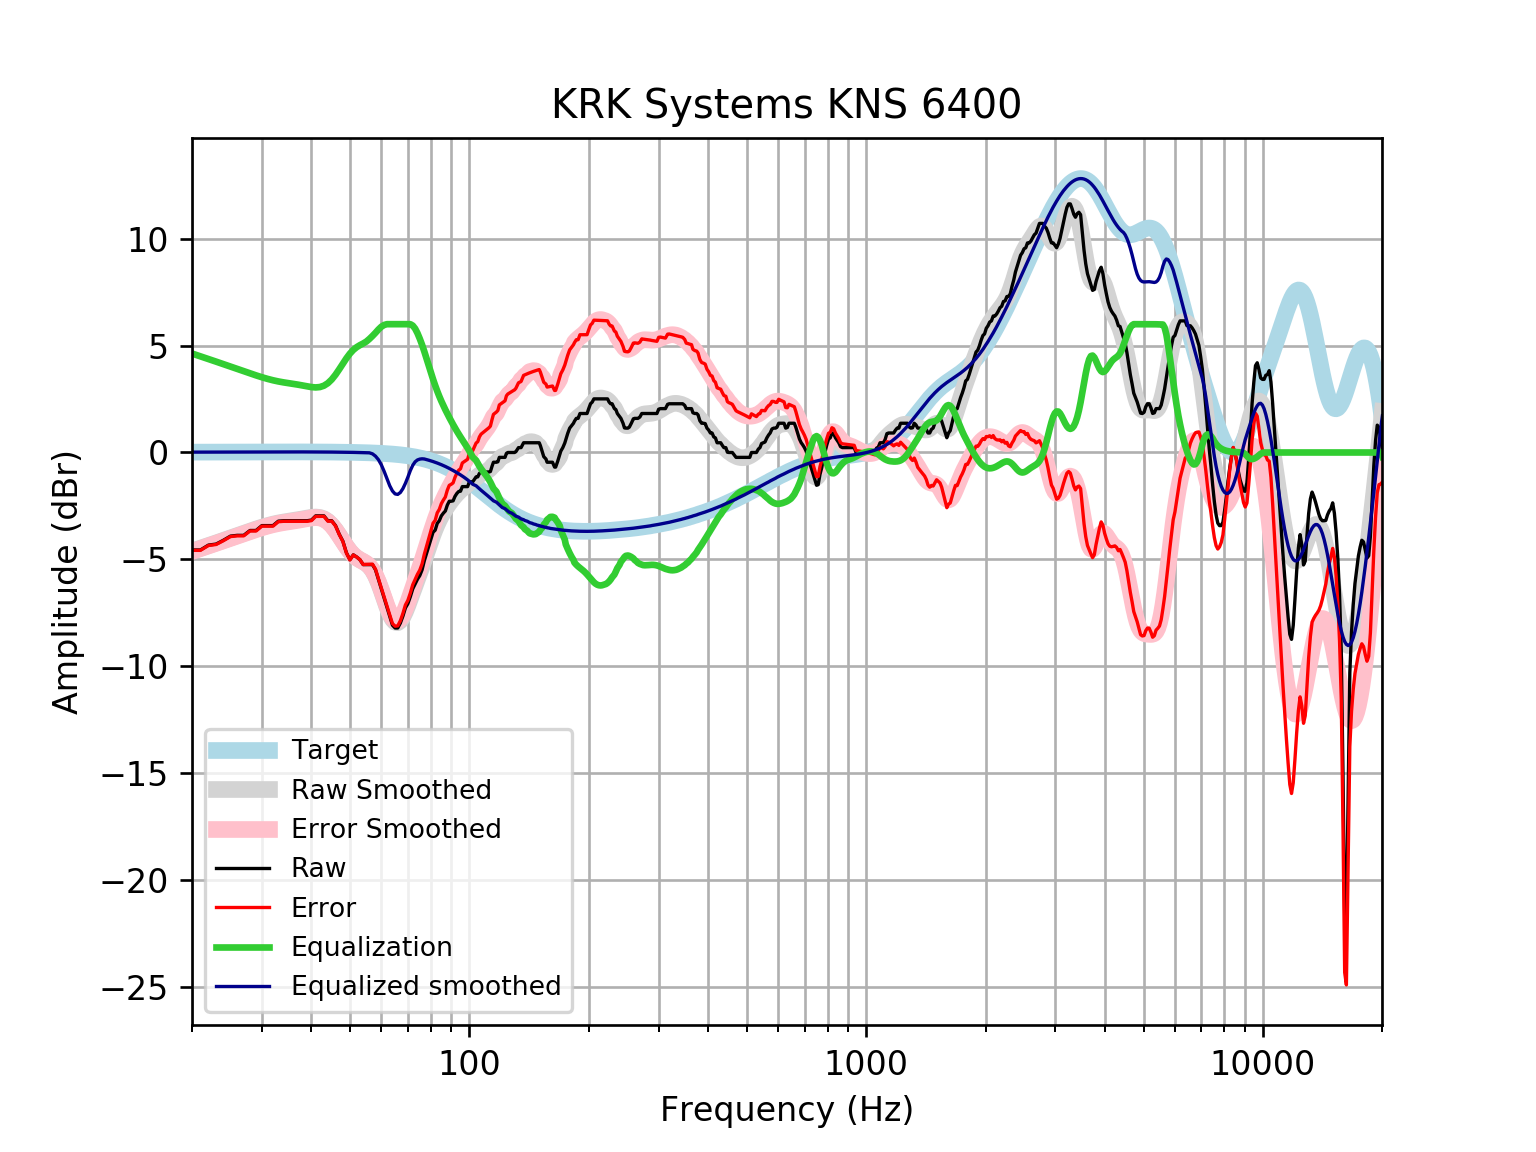

Source data for this figure (header and first rows):
frequency, raw, error, smoothed, error_smoothed, equalization, equalized_raw, equalized_smoothed, target
20, -4.558, -4.575, -4.612, -4.628, 4.628, 0.06985, 0.01646, 0.01648
21, -4.558, -4.576, -4.48, -4.497, 4.497, -0.06102, 0.01765, 0.01765
22, -4.33, -4.349, -4.352, -4.371, 4.371, 0.04036, 0.01877, 0.01876
23, -4.282, -4.302, -4.229, -4.249, 4.249, -0.03366, 0.01984, 0.01983
24, -4.103, -4.123, -4.11, -4.131, 4.131, 0.02816, 0.02085, 0.02084
25, -3.91, -3.932, -3.995, -4.017, 4.017, 0.1067, 0.02181, 0.02179
26, -3.875, -3.897, -3.885, -3.908, 3.908, 0.03292, 0.02271, 0.02269
27, -3.875, -3.898, -3.779, -3.802, 3.802, -0.07249, 0.02355, 0.02353
28, -3.647, -3.671, -3.677, -3.701, 3.701, 0.05471, 0.02433, 0.02431
29, -3.647, -3.672, -3.582, -3.607, 3.607, -0.04009, 0.02504, 0.02502
30, -3.419, -3.444, -3.494, -3.52, 3.52, 0.1008, 0.02567, 0.02566
31, -3.419, -3.445, -3.416, -3.442, 3.442, 0.02362, 0.02623, 0.02622
32, -3.419, -3.445, -3.35, -3.377, 3.377, -0.04211, 0.02668, 0.02668
33, -3.211, -3.238, -3.296, -3.323, 3.323, 0.1121, 0.02704, 0.02704
34, -3.191, -3.218, -3.252, -3.279, 3.279, 0.08819, 0.02728, 0.02728
35, -3.191, -3.218, -3.215, -3.242, 3.242, 0.0514, 0.0274, 0.0274
36, -3.191, -3.218, -3.181, -3.208, 3.208, 0.01703, 0.02739, 0.02739
37, -3.191, -3.218, -3.145, -3.172, 3.172, -0.01898, 0.02723, 0.02723
38, -3.191, -3.218, -3.106, -3.133, 3.133, -0.05835, 0.02691, 0.02692
39, -3.191, -3.217, -3.066, -3.092, 3.092, -0.09869, 0.02643, 0.02644
40, -3.16, -3.186, -3.033, -3.058, 3.058, -0.102, 0.02578, 0.02579
41, -2.963, -2.988, -3.018, -3.043, 3.043, 0.07971, 0.02495, 0.02496
42, -2.963, -2.987, -3.036, -3.06, 3.06, 0.09671, 0.02393, 0.02393
43, -2.963, -2.986, -3.1, -3.123, 3.123, 0.1597, 0.02272, 0.02272
44, -3.191, -3.212, -3.219, -3.241, 3.241, 0.04977, 0.0213, 0.0213
45, -3.191, -3.211, -3.395, -3.415, 3.415, 0.2238, 0.01968, 0.01967
46, -3.419, -3.437, -3.619, -3.637, 3.637, 0.2182, 0.01785, 0.01783
47, -3.821, -3.836, -3.875, -3.891, 3.891, 0.07046, 0.01579, 0.01577
48, -4.147, -4.16, -4.142, -4.155, 4.155, 0.008037, 0.0135, 0.01347
49, -4.69, -4.701, -4.395, -4.406, 4.406, -0.2842, 0.01097, 0.01094
50, -5.014, -5.022, -4.615, -4.623, 4.623, -0.3908, 0.008186, 0.008144
51, -4.786, -4.791, -4.792, -4.797, 4.797, 0.0106, 0.005126, 0.00508
52, -4.887, -4.889, -4.924, -4.925, 4.925, 0.03856, 0.001774, 0.001724
53, -5.014, -5.012, -5.021, -5.019, 5.019, 0.004848, -0.001894, -0.001946
54, -5.242, -5.236, -5.104, -5.098, 5.098, -0.1444, -0.005905, -0.005958
55, -5.242, -5.232, -5.197, -5.187, 5.187, -0.05562, -0.01029, -0.01034
56, -5.242, -5.227, -5.326, -5.311, 5.311, 0.06889, -0.01508, -0.01514
57, -5.242, -5.222, -5.512, -5.492, 5.449, 0.2069, -0.0632, -0.02038
58, -5.483, -5.456, -5.766, -5.74, 5.596, 0.1133, -0.1704, -0.02611
59, -5.933, -5.9, -6.086, -6.054, 5.751, -0.1819, -0.3354, -0.03238
60, -6.375, -6.336, -6.456, -6.417, 5.881, -0.4944, -0.5754, -0.03925
61, -6.81, -6.764, -6.848, -6.802, 5.963, -0.8473, -0.8854, -0.04675
62, -7.238, -7.183, -7.227, -7.173, 6.0, -1.238, -1.227, -0.05496
63, -7.66, -7.596, -7.556, -7.492, 6, -1.66, -1.556, -0.06393
64, -8.074, -8.001, -7.8, -7.726, 6.0, -2.074, -1.8, -0.07373
65, -8.205, -8.121, -7.937, -7.853, 6.0, -2.205, -1.937, -0.08441
66, -8.205, -8.109, -7.959, -7.863, 6, -2.205, -1.959, -0.09603
67, -7.977, -7.869, -7.871, -7.762, 6.0, -1.977, -1.871, -0.1087
68, -7.652, -7.529, -7.69, -7.568, 6, -1.652, -1.69, -0.1224
69, -7.267, -7.13, -7.442, -7.305, 6.0, -1.267, -1.442, -0.1372
70, -7.066, -6.912, -7.152, -6.999, 6, -1.066, -1.152, -0.1533
71, -6.743, -6.572, -6.844, -6.674, 6, -0.7429, -0.8444, -0.1706
72, -6.375, -6.185, -6.534, -6.345, 5.934, -0.441, -0.6002, -0.1892
73, -6.154, -5.945, -6.228, -6.019, 5.793, -0.3612, -0.4355, -0.2092
74, -5.926, -5.695, -5.928, -5.697, 5.58, -0.3459, -0.348, -0.2305
75, -5.756, -5.502, -5.63, -5.377, 5.321, -0.4346, -0.3091, -0.2534
76, -5.489, -5.212, -5.331, -5.053, 5.035, -0.4541, -0.2953, -0.2778
77, -5.063, -4.759, -5.027, -4.724, 4.724, -0.3392, -0.3037, -0.3037
78, -4.723, -4.392, -4.722, -4.391, 4.391, -0.3322, -0.3312, -0.3312
79, -4.388, -4.027, -4.42, -4.059, 4.059, -0.3284, -0.3604, -0.3603
... 553 more rows
